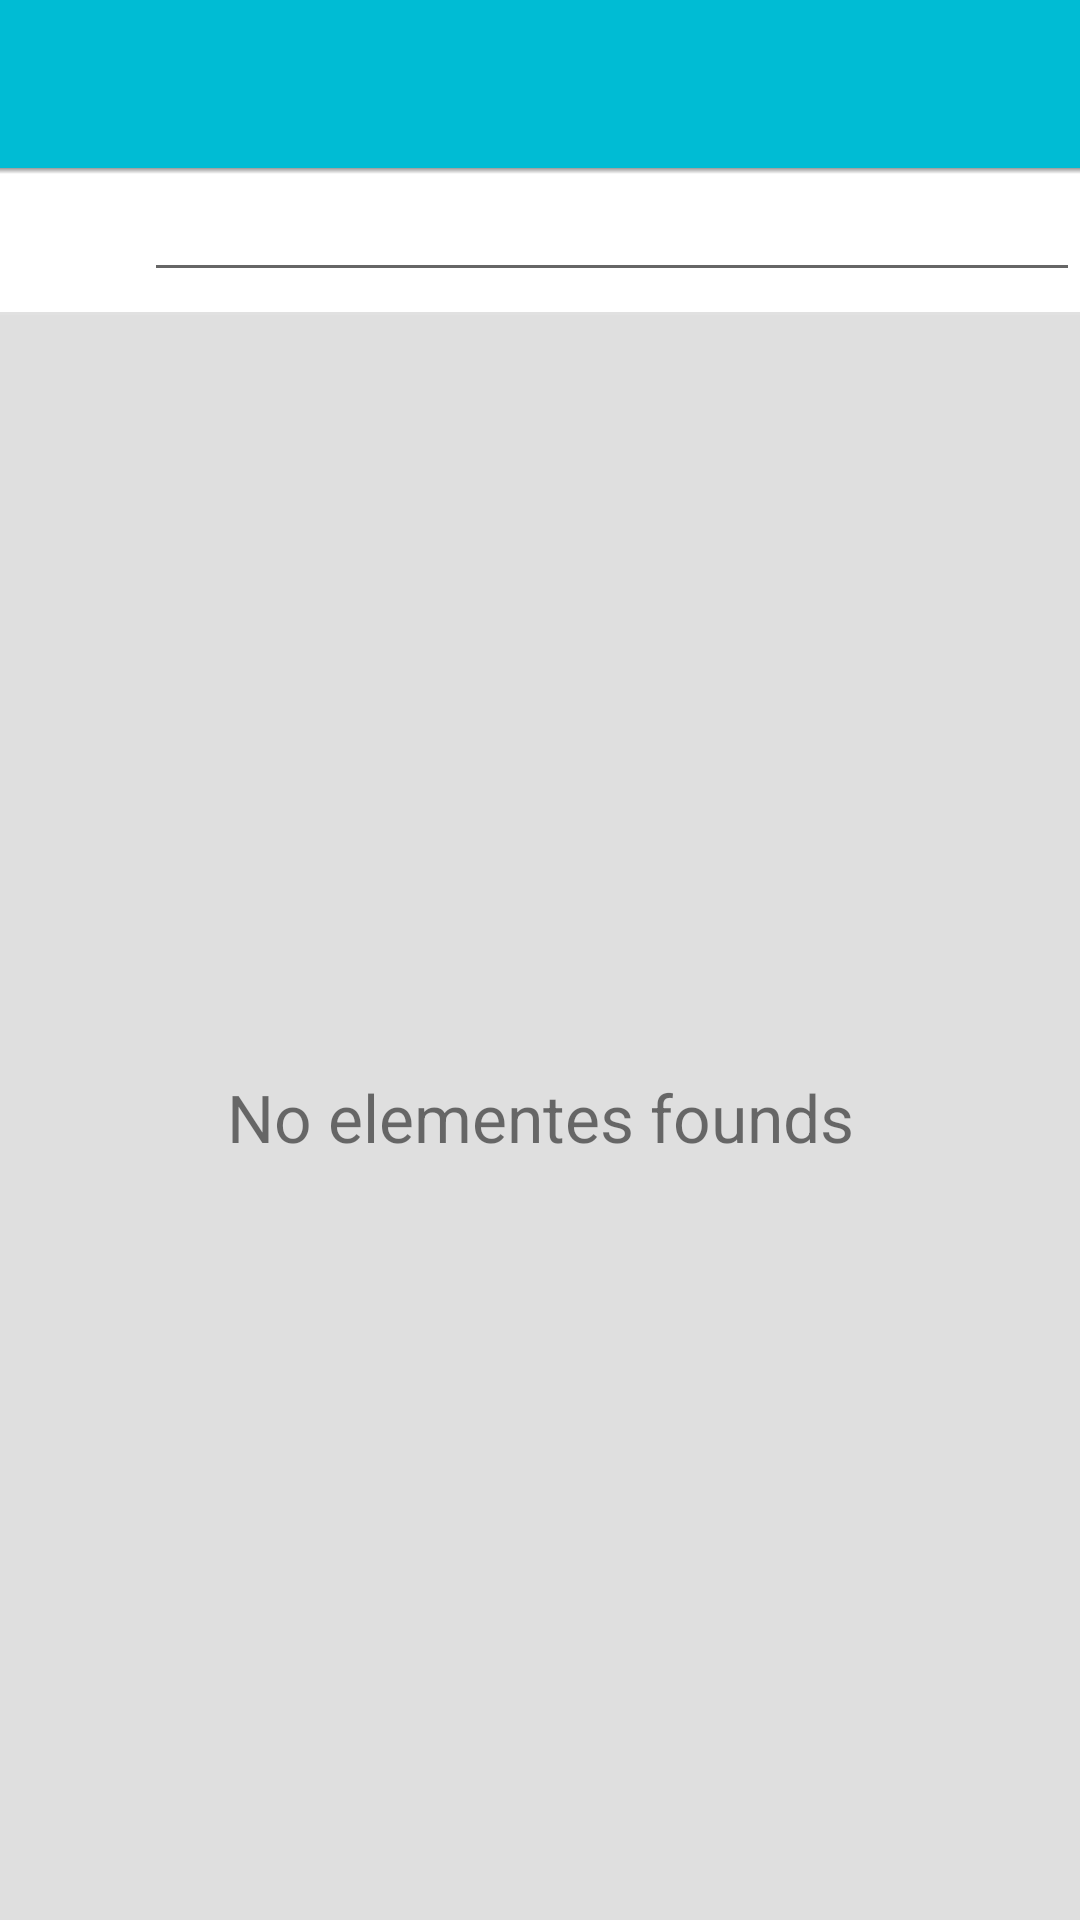

This screen was rendered from an Android layout file. Write that file and the resources it references.
<!-- AndroidManifest.xml: application theme AppTheme -->
<!-- res/layout/activity_search.xml -->
<?xml version="1.0" encoding="utf-8"?>

<LinearLayout xmlns:android="http://schemas.android.com/apk/res/android"
    xmlns:tools="http://schemas.android.com/tools"
    android:layout_width="match_parent"
    android:layout_height="match_parent"
    android:orientation="vertical"
    android:background="#DFDFDF"
    tools:context=".MainActivity">

    <android.support.v7.widget.Toolbar
        android:layout_width="match_parent"
        android:layout_height="?attr/actionBarSize"
        android:background="?attr/colorPrimary"
        android:minHeight="?attr/actionBarSize"
        android:id="@+id/toolbar"
        android:title="@string/title_activity_search">

    </android.support.v7.widget.Toolbar>

    <FrameLayout
        android:layout_width="match_parent"
        android:layout_height="wrap_content">

        <LinearLayout
            android:layout_width="match_parent"
            android:layout_height="wrap_content"
            android:orientation="vertical">

            <LinearLayout
                android:layout_width="match_parent"
                android:layout_height="wrap_content"
                android:orientation="horizontal"
                android:background="#FFF">

                <ImageView
                    android:layout_width="48dp"
                    android:layout_height="48dp"
                    android:src="@drawable/icon_search"/>

                <EditText
                    android:layout_width="match_parent"
                    android:layout_height="wrap_content"
                    android:id="@+id/etSearch"
                    android:maxLines="1"
                    android:inputType="text"/>


            </LinearLayout>

            <ImageView
                android:layout_width="match_parent"
                android:layout_height="1dp"
                android:src="#e1e1e1"/>

        </LinearLayout>

        <ImageView
            android:layout_width="match_parent"
            android:layout_height="2dp"
            android:src="@drawable/bar_shadow"/>
    </FrameLayout>

    <FrameLayout
        android:layout_width="match_parent"
        android:layout_height="match_parent">


        <TextView
            android:layout_width="match_parent"
            android:layout_height="match_parent"
            android:id="@+id/noSearchItems"
            android:gravity="center"
            android:text="@string/no_elements_founds"
            android:textSize="22sp"/>

        <android.support.v7.widget.RecyclerView
            android:layout_width="match_parent"
            android:layout_height="match_parent"
            android:id="@+id/searchRecyclerView"/>

    </FrameLayout>
</LinearLayout>
<!-- resources referenced by this layout -->
<resources>
  <!-- drawable bar_shadow (drawable) -->
  <?xml version="1.0" encoding="utf-8"?>
  
  <shape xmlns:android="http://schemas.android.com/apk/res/android"
      android:shape="rectangle">
  
      <gradient
          android:angle="270"
          android:startColor="#F999"
          android:endColor="#0000" />
  </shape>
  <string name="no_elements_founds">No elementes founds</string>
  <string name="title_activity_search">Search</string>
  <style name="AppTheme" parent="Theme.AppCompat.Light.NoActionBar">
          <item name="colorPrimary">@color/cyan500</item>
      </style>
  <color name="cyan500">#00BCD4</color>
</resources>
